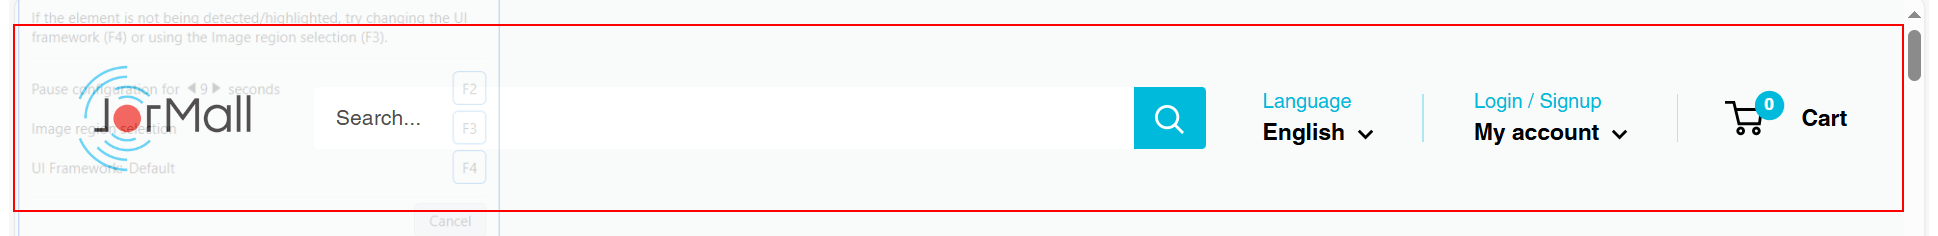
Task: https://bmsmena.com/
https://jormall.net/
https://leaders.jo/en/
Workflow: ProductSearch_JorMallWebsite

Step 1 [try]: find the element in window 'JorMall's online store' (msedge.exe)

Step 2 [try]: Edge JorMall's online store(1) in window 'JorMall's online store' (msedge.exe) (no picture)

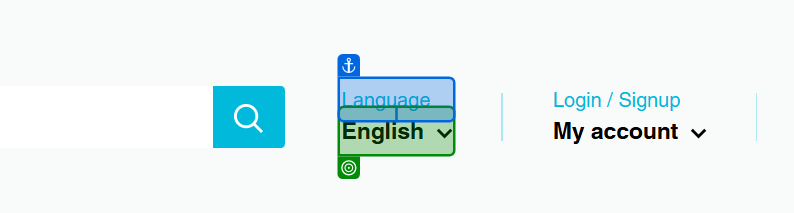
Step 3: select "English" in the button 'English' in window 'JorMall's online store' (msedge.exe)

Step 4: type "[in_UserProduct+"[k(Enter)]"]" into the text box in window 'JorMall's online store' (msedge.exe) (no picture)

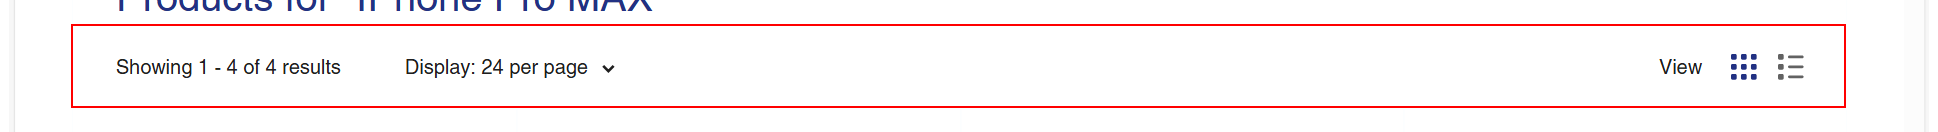
Step 5 [try]: find the element in window '*- JorMall' (msedge.exe)
